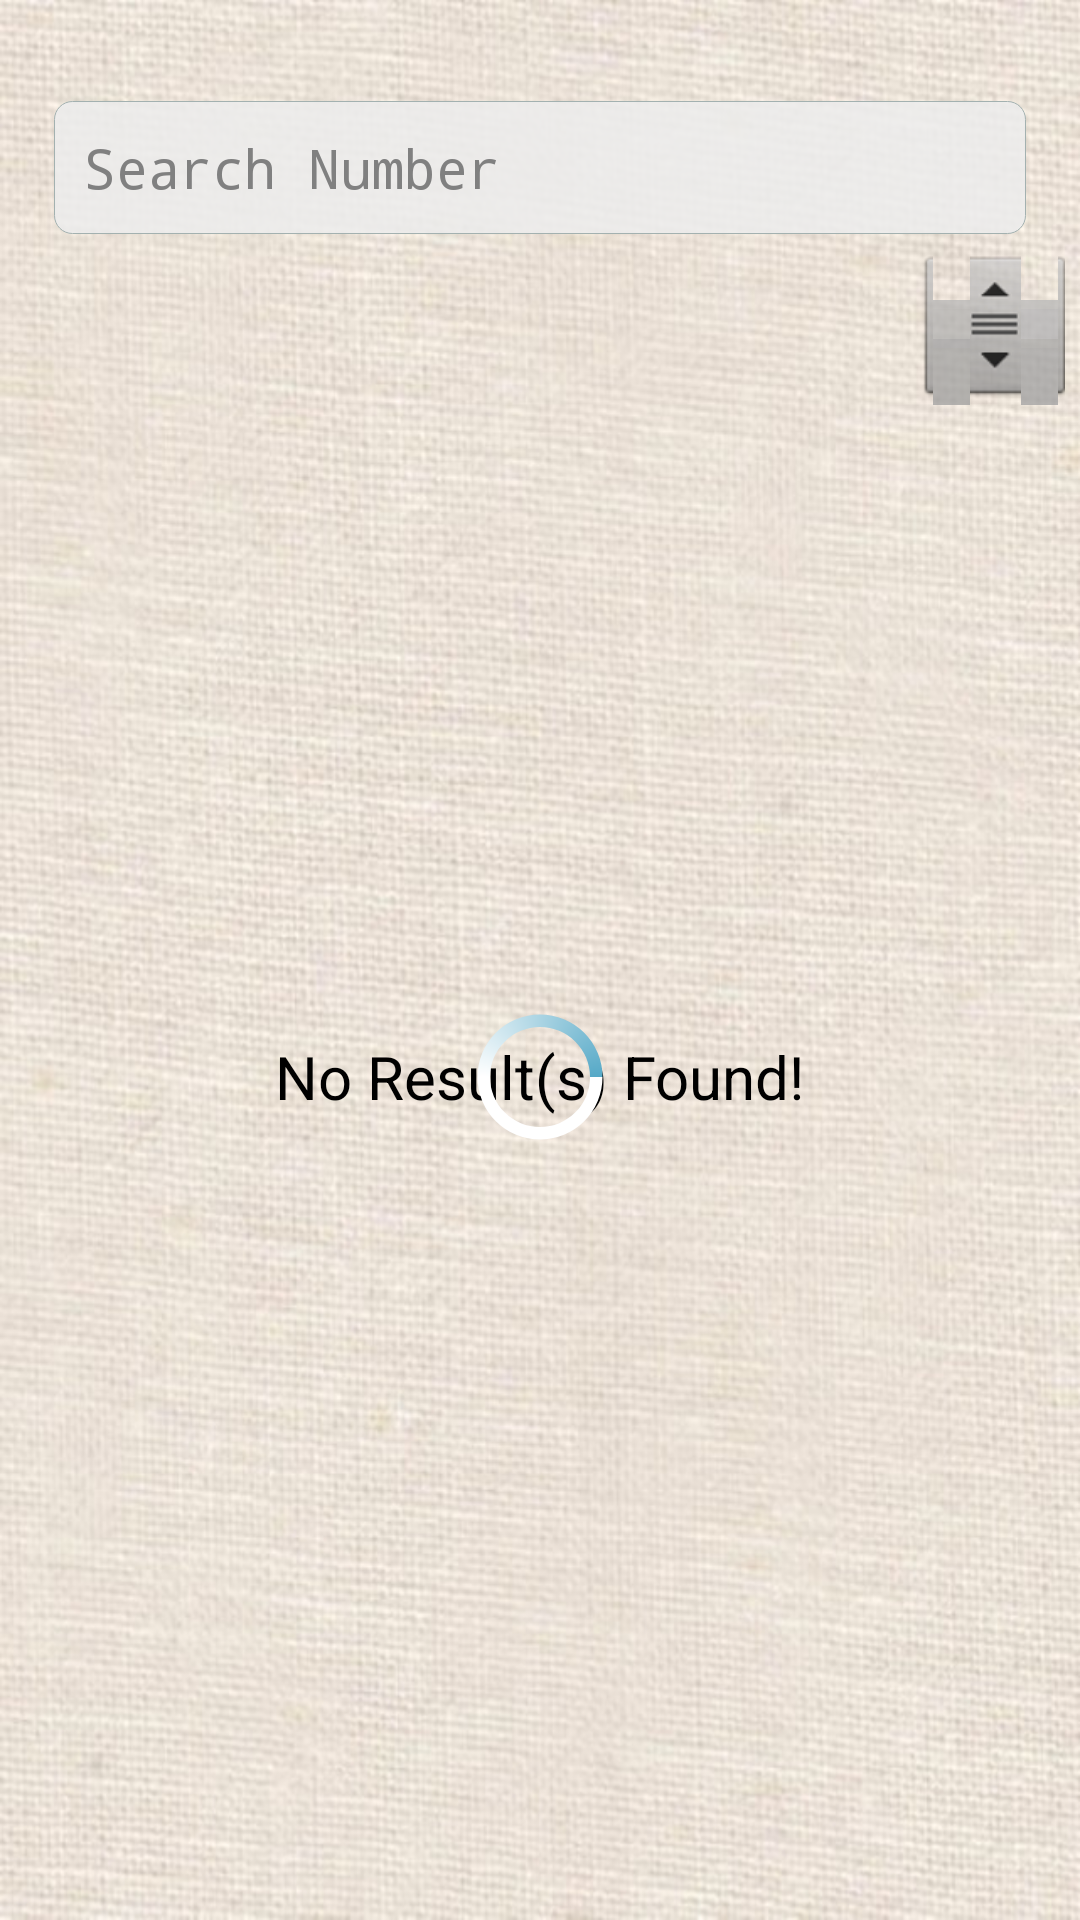

Write the Android layout XML for this screen, with the resource values it uses.
<!-- AndroidManifest.xml: application theme AppTheme -->
<!-- res/layout/activity_primes.xml -->
<?xml version="1.0" encoding="utf-8"?>
<RelativeLayout xmlns:android="http://schemas.android.com/apk/res/android"
    xmlns:tools="http://schemas.android.com/tools"
    android:layout_width="match_parent"
    android:layout_height="match_parent"
    android:orientation="vertical" >
    
    <LinearLayout
        android:layout_width="match_parent"
        android:layout_height="match_parent"
        android:background="@drawable/wallpaper3"
        android:orientation="vertical" >
    </LinearLayout>

    <RelativeLayout
        android:id="@+id/list_header"
        android:layout_width="fill_parent"
        android:layout_height="wrap_content"
        android:layout_alignParentTop="true"
        android:gravity="center" >

        <LinearLayout
            android:layout_width="fill_parent"
            android:layout_height="wrap_content"
            android:orientation="vertical" >

            <TextView
                android:id="@+id/list_of_primes"
                android:layout_width="fill_parent"
                android:layout_height="wrap_content"
                android:gravity="center"
                android:textColor="#000000"
                android:textSize="25sp"
                android:textStyle="italic|bold"
                android:typeface="serif" />

            <LinearLayout
                android:layout_width="fill_parent"
                android:layout_height="wrap_content"
                android:orientation="horizontal" >

                <LinearLayout
                    android:layout_width="wrap_content"
                    android:layout_height="wrap_content"
                    android:layout_weight="0.05" >
                </LinearLayout>

                <EditText
                    android:id="@+id/search_number"
                    android:layout_width="0dip"
                    android:layout_height="wrap_content"
                    android:layout_gravity="center_vertical"
                    android:layout_weight="0.9"
                    android:background="@drawable/enter_n_shape"
                    android:hint="@string/search_number"
                    android:inputType="number"
                    android:maxLength="6"
                    android:typeface="monospace" />

                <LinearLayout
                    android:layout_width="wrap_content"
                    android:layout_height="wrap_content"
                    android:layout_weight="0.05" >
                </LinearLayout>
            </LinearLayout>
        </LinearLayout>
    </RelativeLayout>

    <RelativeLayout
        android:layout_width="fill_parent"
        android:layout_height="fill_parent"
        android:layout_below="@+id/list_header"
        android:gravity="center" >

        <FrameLayout
            android:id="@+id/framelayout"
            android:layout_width="fill_parent"
            android:layout_height="fill_parent" >

            <ListView
                android:id="@+id/listview"
                android:layout_width="fill_parent"
                android:layout_height="fill_parent"
                android:layout_marginBottom="5dp"
                android:layout_marginLeft="5dp"
                android:layout_marginRight="5dp"
                android:layout_marginTop="5dp"
                android:cacheColorHint="#00000000"
                android:divider="@null"
                android:fastScrollEnabled="true" >
            </ListView>

            <TextView
                android:id="@android:id/empty"
                android:layout_width="wrap_content"
                android:layout_height="wrap_content"
                android:layout_gravity="center"
                android:text="@string/no_results_found"
                android:textColor="#000000"
                android:textSize="20sp" />

            <ProgressBar
                android:id="@+id/progressBar"
                style="@android:style/Widget.Holo.Light.ProgressBar"
                android:layout_width="50dp"
                android:layout_height="50dp"
                android:layout_gravity="center"
                android:indeterminateDrawable="@drawable/progress" >
            </ProgressBar>
        </FrameLayout>

    </RelativeLayout>

</RelativeLayout>
<!-- resources referenced by this layout -->
<resources>
  <!-- drawable enter_n_shape (drawable) -->
  <?xml version="1.0" encoding="utf-8"?>
  <shape xmlns:android="http://schemas.android.com/apk/res/android" >
      <solid android:color="#DCEDEDED"/> 
      <corners android:topRightRadius="6dp" 
               android:topLeftRadius="6dp"
               android:bottomRightRadius="6dp" 
               android:bottomLeftRadius="6dp" /> 
      <padding android:left="10dp" 
               android:top="10dp"
               android:right="10dp" 
               android:bottom="10dp" />
      <stroke android:width="1px" android:color="#a3b1b0" />
  </shape>
  <!-- drawable progress (drawable) -->
  <?xml version="1.0" encoding="utf-8"?>
  <rotate xmlns:android="http://schemas.android.com/apk/res/android"
      android:fromDegrees="0"
      android:pivotX="50%"
      android:pivotY="50%"
      android:duration="15" 
      android:toDegrees="360" >
  
      <shape
          android:innerRadiusRatio="3"
          android:shape="ring"
          android:thicknessRatio="12"
          android:useLevel="false" >
  
          <gradient
              android:centerColor="#FFFFFF"
              android:centerY="0.50"
              android:endColor="#ff56a9c7"
              android:startColor="#FFFFFF"
              android:type="sweep"
              android:useLevel="false" />
      </shape>
  
  </rotate>
  <!-- drawable wallpaper3: jpg bitmap (drawable-hdpi, 77867 bytes) -->
  <string name="no_results_found">No Result(s) Found!</string>
  <string name="search_number">Search Number</string>
  <style name="AppTheme" parent="AppBaseTheme">
          
      </style>
  <style name="AppBaseTheme" parent="android:Theme.Light">
          
      </style>
</resources>
